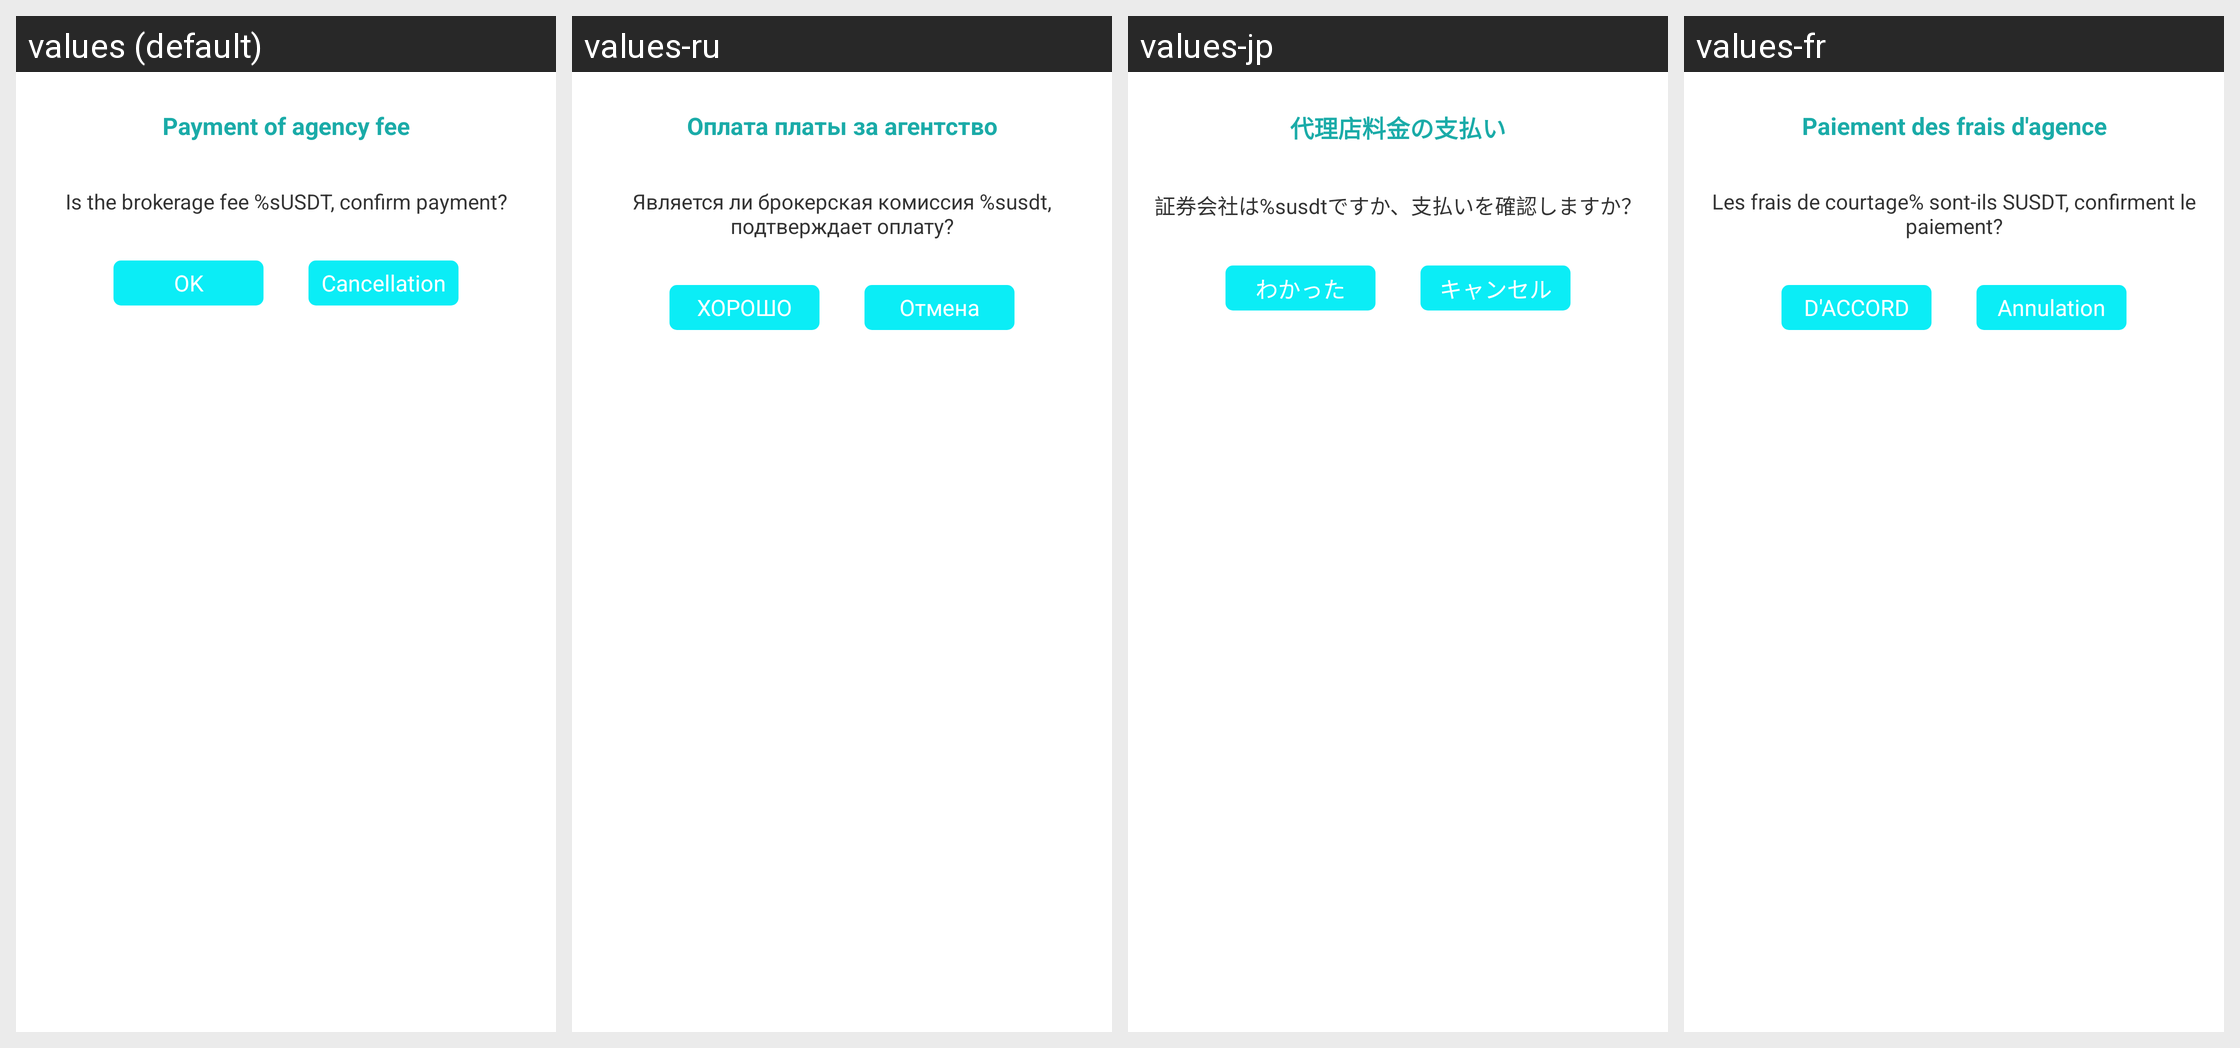

Locale-by-locale string values for the Android screen shown in this grid:
Android screen res/layout/dialog_daili.xml rendered under 4 locales, left to right: values (default), values-ru, values-jp, values-fr. Device: Nexus 5 (rendered at 1080×1920; each locale shown at half size, 540×960, under a caption strip naming it); theme AppThemeToolBar.Translucent.
Other locales in the repository, not shown: values-de-rDE, values-en-rUS, values-es, values-ja-rJP, values-ko, values-pt, values-zh-rCN, values-zh-rTW.
Strings drawn on this screen, with the default value and each locale's value (text and hints the layout hard-codes, and strings that could not be matched under every locale, appear in the picture but are not listed):

zhifudailifei
  values: Payment of agency fee
  values-ru: Оплата платы за агентство
  values-jp: 代理店料金の支払い
  values-fr: Paiement des frais d'agence

dailifeiwei
  values: Is the brokerage fee %sUSDT, confirm payment?
  values-ru: Является ли брокерская комиссия %susdt, подтверждает оплату?
  values-jp: 証券会社は%susdtですか、支払いを確認しますか？
  values-fr: Les frais de courtage% sont-ils SUSDT, confirment le paiement?

queding
  values: OK
  values-ru: ХОРОШО
  values-jp: わかった
  values-fr: D'ACCORD

quxiao
  values: Cancellation
  values-ru: Отмена
  values-jp: キャンセル
  values-fr: Annulation
